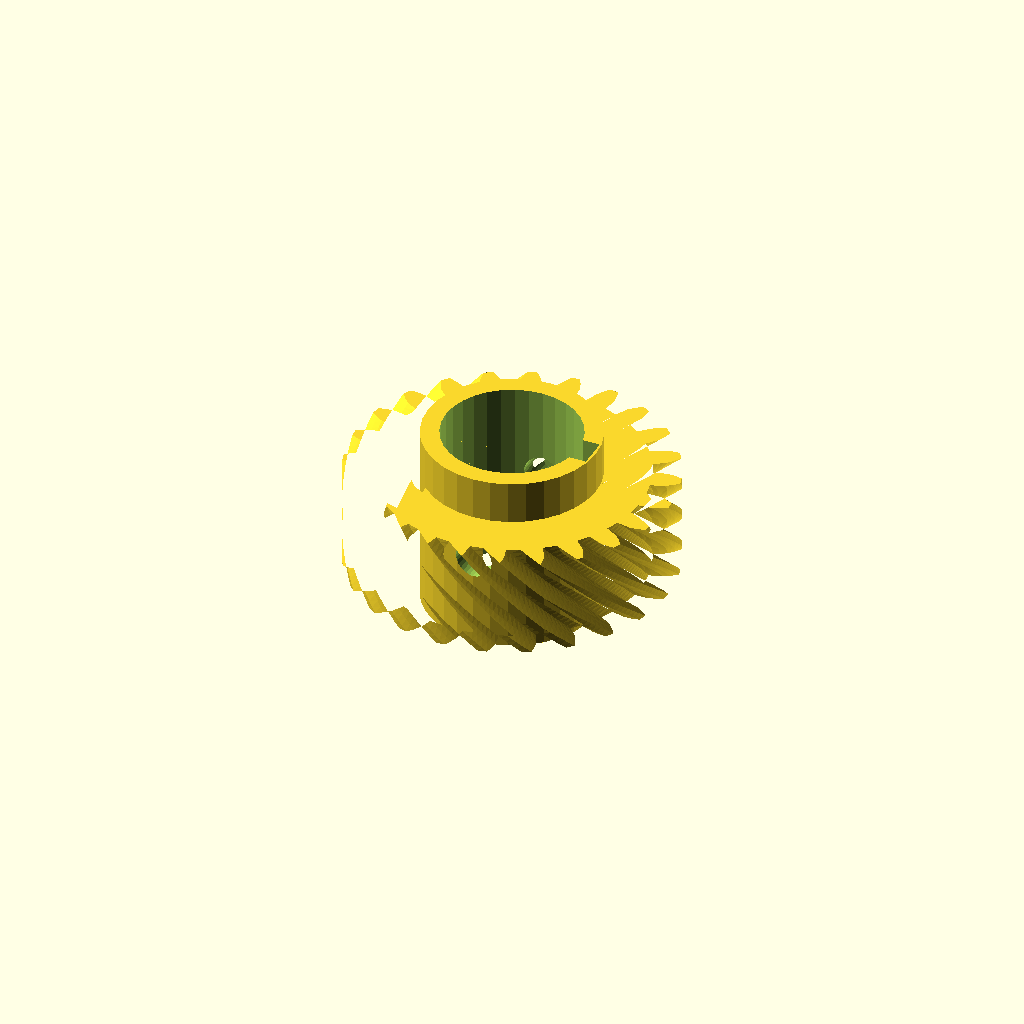
Cell 1 — every parameter at its default value.
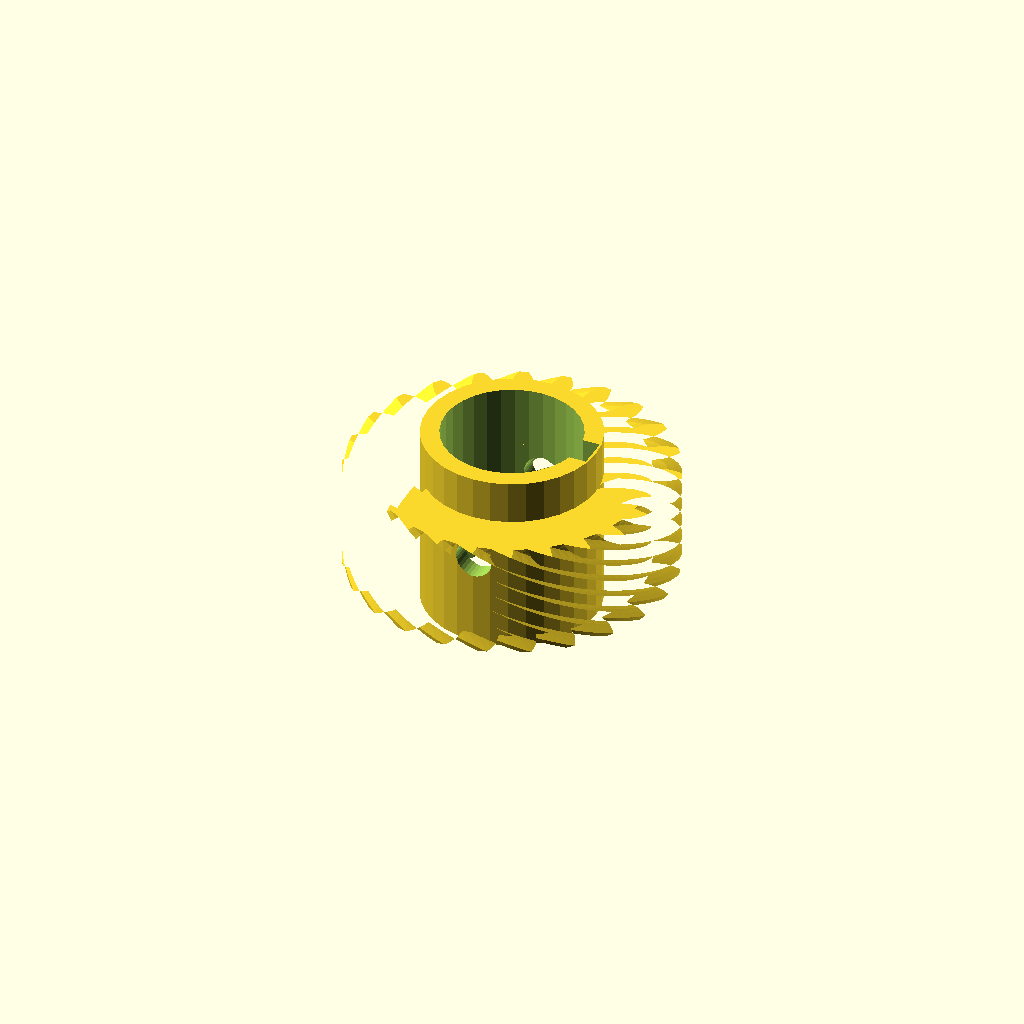
Cell 2: the same model with helix = 84.
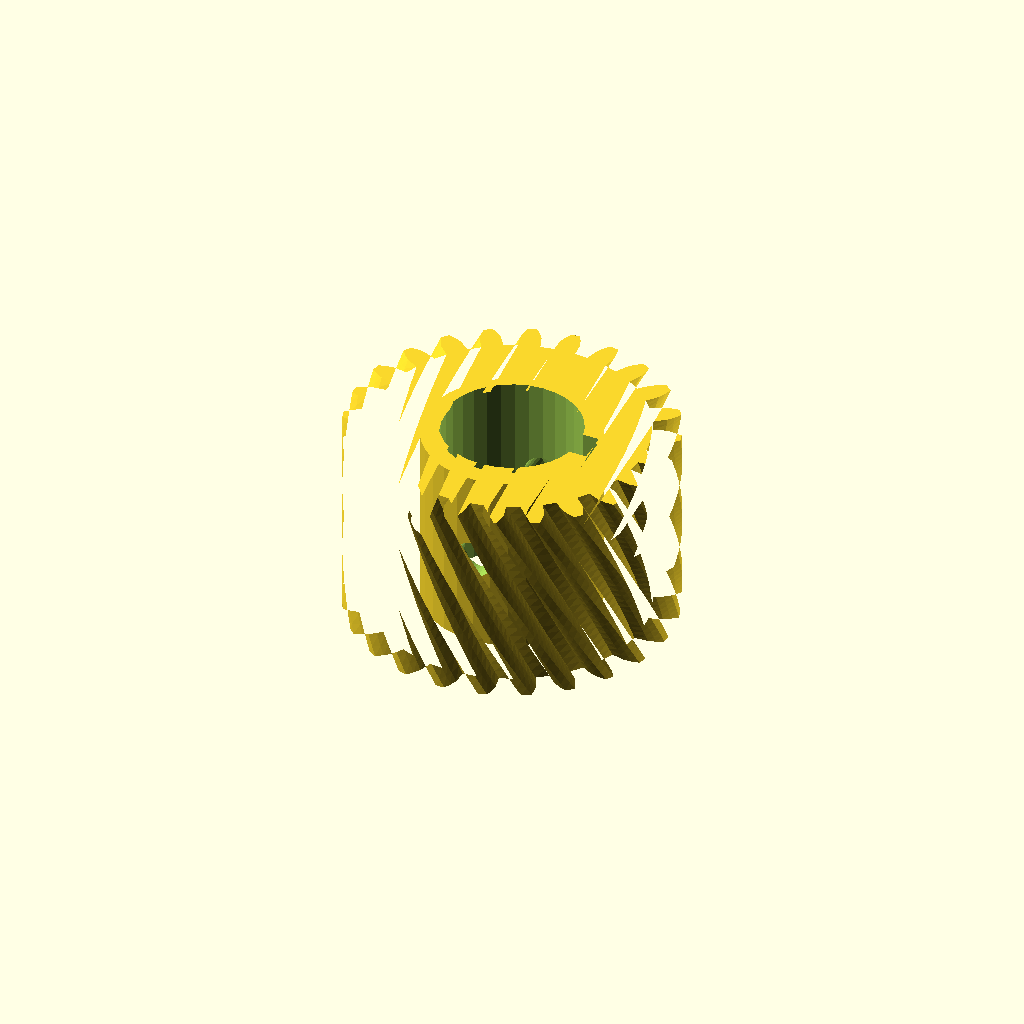
Cell 3 — rim_w set to 32, the other parameters unchanged.
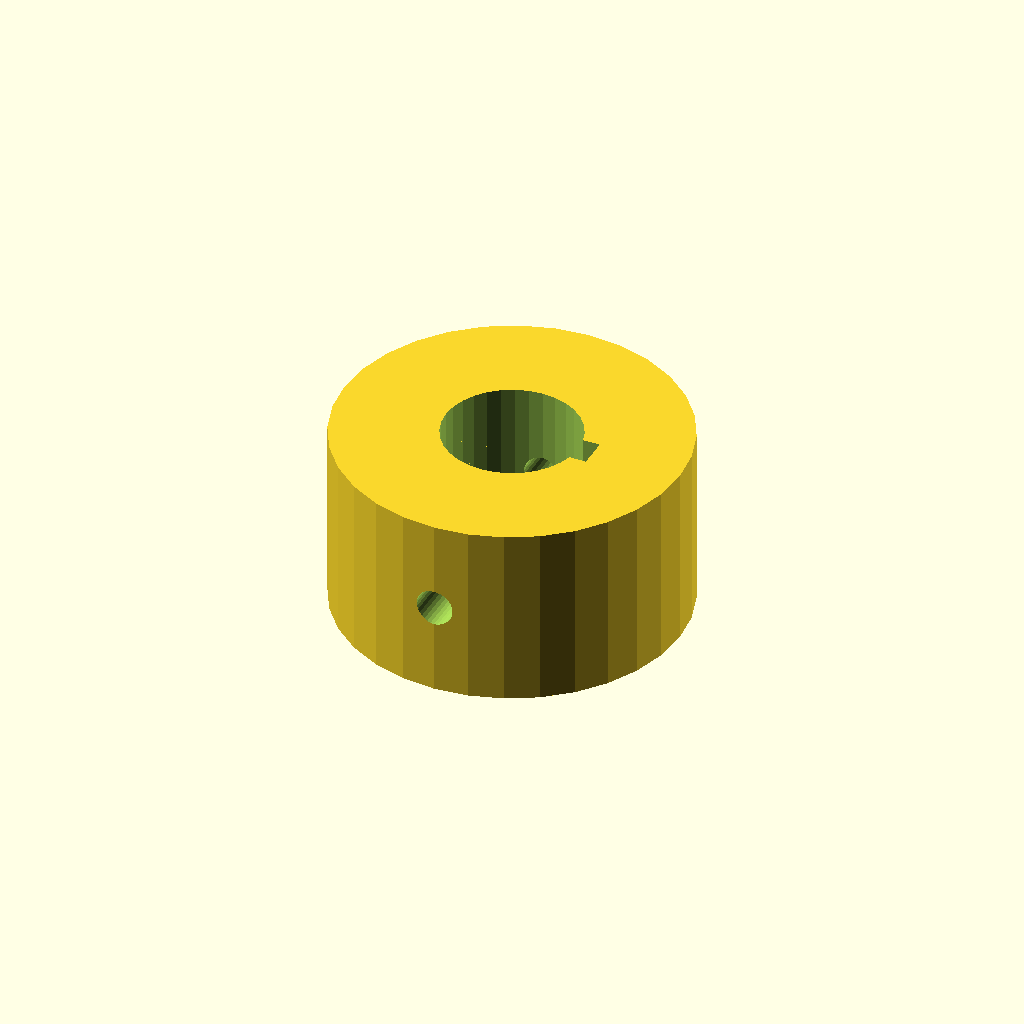
Cell 4: the same model with hub_r = 28.22.
All cells are drawn from one camera (rotation 55°, 0°, 25°, orthographic, colour scheme Cornfield), so only the parameter changes between them.
OpenSCAD source file optional_data/data/gen3/wormwheels/part_0046.scad:
$fn = 32;

// ----------------------------------------------------------------------
// Worm wheel: z24 module 2, 42 degree helix, 30 mm hub
// ----------------------------------------------------------------------

// --- parameters (mm) ---
gear_module = 2;          // tooth module
teeth = 24;               // tooth count
helix = 42;               // helix angle of the rim
rim_w = 16;               // rim width
hub_r = 14.11;            // hub radius
hub_h = 30;               // hub height
bore_d = 22.23;           // hub bore
key_w = 5;                // keyway width
key_depth = 2.5;          // keyway depth
screw_d = 6;              // set screw thread

rim_profile = [[21.431, -1.724], [23.678, -1.643], [24.836, -1.26], [25.99, -0.715], [25.99, 0.715], [24.836, 1.26], [23.678, 1.643], [21.431, 1.724], [21.147, 3.882], [23.297, 4.541], [24.315, 5.211], [25.29, 6.036], [24.919, 7.418], [23.663, 7.645], [22.446, 7.716], [20.254, 7.212], [19.421, 9.223], [21.328, 10.416], [22.138, 11.327], [22.866, 12.375], [22.15, 13.615], [20.878, 13.509], [19.684, 13.262], [17.698, 12.208], [16.373, 13.935], [17.905, 15.581], [18.452, 16.671], [18.884, 17.872], [17.872, 18.884], [16.671, 18.452], [15.581, 17.905], [13.935, 16.373], [12.208, 17.698], [13.262, 19.684], [13.509, 20.878], [13.615, 22.15], [12.375, 22.866], [11.327, 22.138], [10.416, 21.328], [9.223, 19.421], [7.212, 20.254], [7.716, 22.446], [7.645, 23.663], [7.418, 24.919], [6.036, 25.29], [5.211, 24.315], [4.541, 23.297], [3.882, 21.147], [1.724, 21.431], [1.643, 23.678], [1.26, 24.836], [0.715, 25.99], [-0.715, 25.99], [-1.26, 24.836], [-1.643, 23.678], [-1.724, 21.431], [-3.882, 21.147], [-4.541, 23.297], [-5.211, 24.315], [-6.036, 25.29], [-7.418, 24.919], [-7.645, 23.663], [-7.716, 22.446], [-7.212, 20.254], [-9.223, 19.421], [-10.416, 21.328], [-11.327, 22.138], [-12.375, 22.866], [-13.615, 22.15], [-13.509, 20.878], [-13.262, 19.684], [-12.208, 17.698], [-13.935, 16.373], [-15.581, 17.905], [-16.671, 18.452], [-17.872, 18.884], [-18.884, 17.872], [-18.452, 16.671], [-17.905, 15.581], [-16.373, 13.935], [-17.698, 12.208], [-19.684, 13.262], [-20.878, 13.509], [-22.15, 13.615], [-22.866, 12.375], [-22.138, 11.327], [-21.328, 10.416], [-19.421, 9.223], [-20.254, 7.212], [-22.446, 7.716], [-23.663, 7.645], [-24.919, 7.418], [-25.29, 6.036], [-24.315, 5.211], [-23.297, 4.541], [-21.147, 3.882], [-21.431, 1.724], [-23.678, 1.643], [-24.836, 1.26], [-25.99, 0.715], [-25.99, -0.715], [-24.836, -1.26], [-23.678, -1.643], [-21.431, -1.724], [-21.147, -3.882], [-23.297, -4.541], [-24.315, -5.211], [-25.29, -6.036], [-24.919, -7.418], [-23.663, -7.645], [-22.446, -7.716], [-20.254, -7.212], [-19.421, -9.223], [-21.328, -10.416], [-22.138, -11.327], [-22.866, -12.375], [-22.15, -13.615], [-20.878, -13.509], [-19.684, -13.262], [-17.698, -12.208], [-16.373, -13.935], [-17.905, -15.581], [-18.452, -16.671], [-18.884, -17.872], [-17.872, -18.884], [-16.671, -18.452], [-15.581, -17.905], [-13.935, -16.373], [-12.208, -17.698], [-13.262, -19.684], [-13.509, -20.878], [-13.615, -22.15], [-12.375, -22.866], [-11.327, -22.138], [-10.416, -21.328], [-9.223, -19.421], [-7.212, -20.254], [-7.716, -22.446], [-7.645, -23.663], [-7.418, -24.919], [-6.036, -25.29], [-5.211, -24.315], [-4.541, -23.297], [-3.882, -21.147], [-1.724, -21.431], [-1.643, -23.678], [-1.26, -24.836], [-0.715, -25.99], [0.715, -25.99], [1.26, -24.836], [1.643, -23.678], [1.724, -21.431], [3.882, -21.147], [4.541, -23.297], [5.211, -24.315], [6.036, -25.29], [7.418, -24.919], [7.645, -23.663], [7.716, -22.446], [7.212, -20.254], [9.223, -19.421], [10.416, -21.328], [11.327, -22.138], [12.375, -22.866], [13.615, -22.15], [13.509, -20.878], [13.262, -19.684], [12.208, -17.698], [13.935, -16.373], [15.581, -17.905], [16.671, -18.452], [17.872, -18.884], [18.884, -17.872], [18.452, -16.671], [17.905, -15.581], [16.373, -13.935], [17.698, -12.208], [19.684, -13.262], [20.878, -13.509], [22.15, -13.615], [22.866, -12.375], [22.138, -11.327], [21.328, -10.416], [19.421, -9.223], [20.254, -7.212], [22.446, -7.716], [23.663, -7.645], [24.919, -7.418], [25.29, -6.036], [24.315, -5.211], [23.297, -4.541], [21.147, -3.882]];

difference() {
  union() {
    /* rim, twisted to stand in for the helical worm teeth */
    translate([0, 0, (hub_h - rim_w) / 2]) linear_extrude(height = rim_w, twist = helix, slices = 24) polygon(rim_profile);
    /* hub */
    cylinder(h = hub_h, d = 2 * hub_r);
  }
  /* bore */
  translate([0, 0, -2.5]) cylinder(h = hub_h + 5, d = bore_d);
  /* keyway, milled through the whole hub */
  translate([bore_d / 2 - key_depth, -key_w / 2, -2.5]) cube([key_depth + 2.5, key_w, hub_h + 5]);
  /* set screw hole straight through the hub wall */
  translate([0, -hub_r - 2.5, hub_h / 2]) rotate([-90, 0, 0]) cylinder(h = 2 * hub_r + 5, d = screw_d);
}
Parameter table extracted from the source (name, type, default, range or options):
gear_module: number, default 2
teeth: number, default 24
helix: number, default 42
rim_w: number, default 16
hub_r: number, default 14.11
hub_h: number, default 30
bore_d: number, default 22.23
key_w: number, default 5
key_depth: number, default 2.5
screw_d: number, default 6
